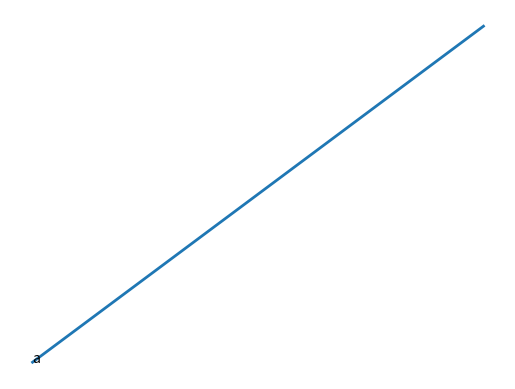

The matplotlib source for this figure:
import numpy as np
import matplotlib.pyplot as plt

plt.axis('off')
#data = random.random((5,5))
#img = plt.imshow(data, interpolation='nearest')
#img.set_cmap('hot')
x = np.arange(0.0, 5.0, 0.01)
y = (1/2)*x
s = plt.plot(x, y, lw=2)
plt.annotate('a', xy=(0,0))


#plt.savefig("test.png", bbox_inches='tight')
plt.savefig("test.pdf")
